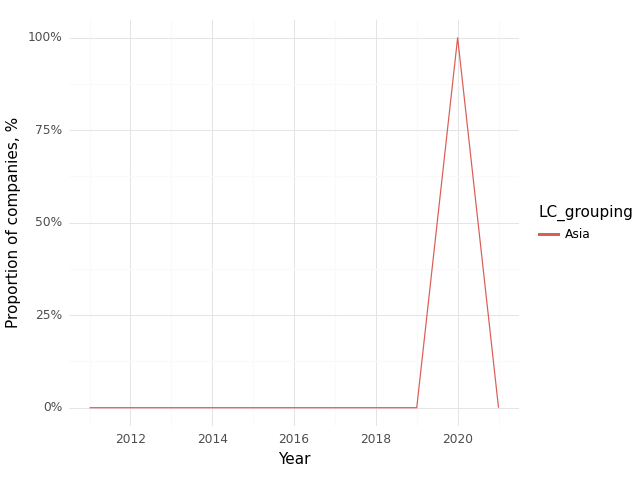

Source data for this figure (header and first rows):
, Year, LC_grouping, Climate, Health, Intersection
0, 2011, Asia, 1.0, 1.0, 0.0
1, 2016, Asia, 1.0, 1.0, 0.0
2, 2017, Asia, 1.0, 1.0, 0.0
3, 2018, Asia, 1.0, 1.0, 0.0
4, 2019, Asia, 1.0, 1.0, 0.0
5, 2020, Asia, 1.0, 1.0, 1.0
6, 2021, Asia, 1.0, 1.0, 0.0
